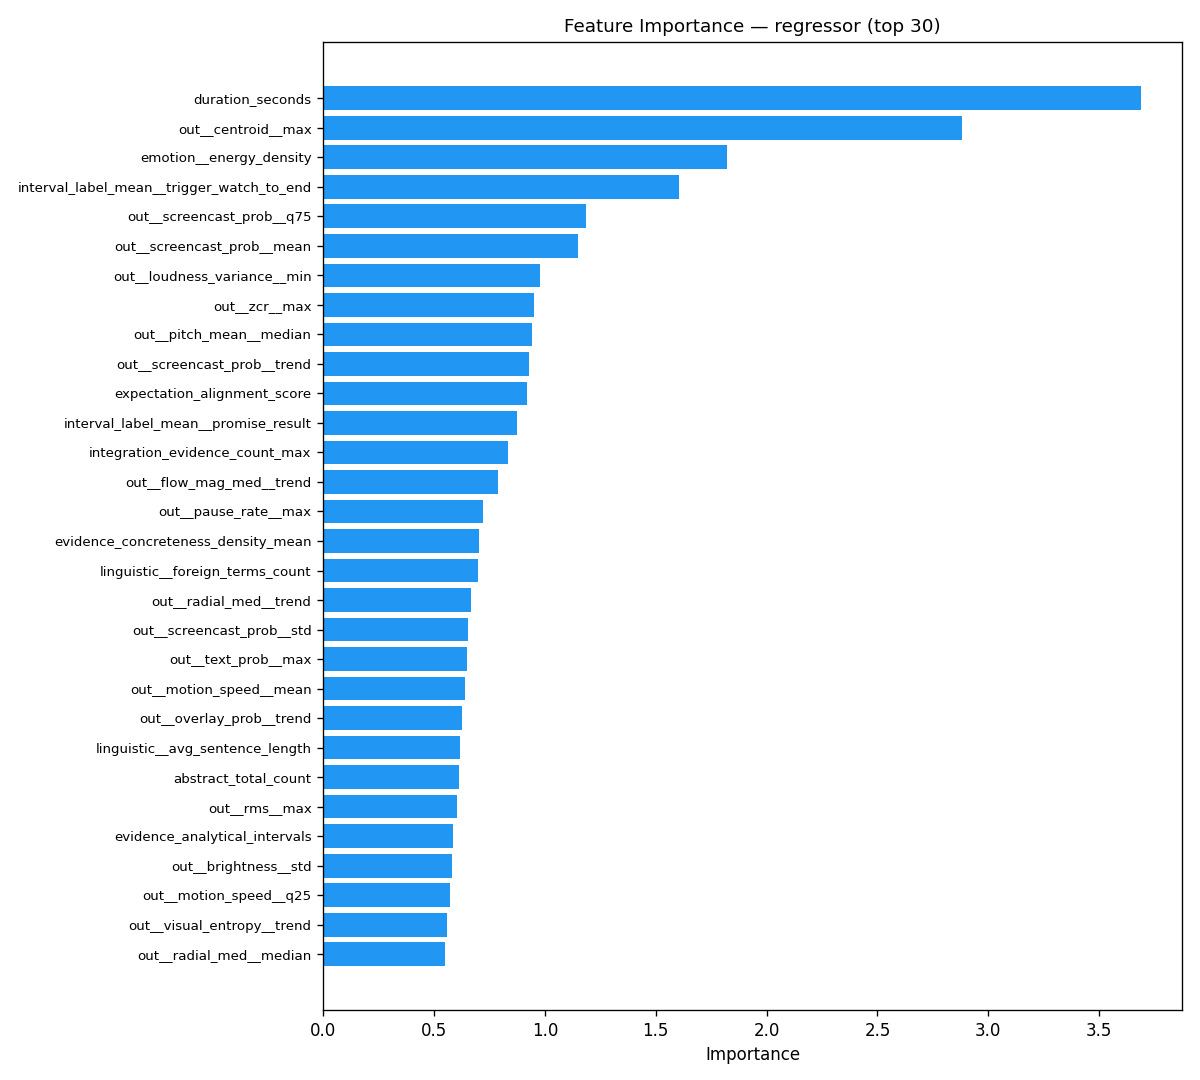

The table this chart was drawn from, first rows:
feature, importance
duration_seconds, 3.689
out__centroid__max, 2.883
emotion__energy_density, 1.821
interval_label_mean__trigger_watch_to_en…, 1.606
out__screencast_prob__q75, 1.186
out__screencast_prob__mean, 1.15
out__loudness_variance__min, 0.9759
out__zcr__max, 0.952
out__pitch_mean__median, 0.94
out__screencast_prob__trend, 0.9271
expectation_alignment_score, 0.921
interval_label_mean__promise_result, 0.8753
integration_evidence_count_max, 0.8338
out__flow_mag_med__trend, 0.7892
out__pause_rate__max, 0.7223
evidence_concreteness_density_mean, 0.7025
linguistic__foreign_terms_count, 0.6998
out__radial_med__trend, 0.6675
out__screencast_prob__std, 0.6511
out__text_prob__max, 0.6503
out__motion_speed__mean, 0.6379
out__overlay_prob__trend, 0.6278
linguistic__avg_sentence_length, 0.6182
abstract_total_count, 0.6138
out__rms__max, 0.6038
evidence_analytical_intervals, 0.5862
out__brightness__std, 0.5798
out__motion_speed__q25, 0.5729
out__visual_entropy__trend, 0.5594
out__radial_med__median, 0.5509
out__pitch_mean__q25, 0.5483
out__loudness_variance__max, 0.5391
emotion__positive_emotion_ratio, 0.5351
out__bumper_score__mean, 0.5276
out__sharpness__median, 0.5105
out__is_ad_x_viewer_address__mean, 0.5103
out__text_prob__trend, 0.5066
linguistic__flesch_reading_ease, 0.4942
out__speaker_prob__std, 0.4911
interval_label_mean__trigger_urgency, 0.4866
out__screencast_prob__q25, 0.4745
integration_suggested_next_step_present, 0.4739
out__rms__q75, 0.4688
out__pitch_std__trend, 0.4665
out__has_example__max, 0.4606
out__bumper_score__std, 0.4555
out__loudness_change__min, 0.4542
out__radial_med__max, 0.4425
out__loudness_variance__trend, 0.4396
out__bumper_score__max, 0.4329
out__edit_pace__trend, 0.431
out__pause_rate__std, 0.4298
out__motion_speed__max, 0.4296
out__voiced_frac__max, 0.4283
out__bumper_score__trend, 0.4276
out__brightness__max, 0.4275
interval_label_mean__solution_fast, 0.4233
out__depth_variance__mean, 0.4221
out__visual_entropy__median, 0.4185
segments_count, 0.4174
... 618 more rows
